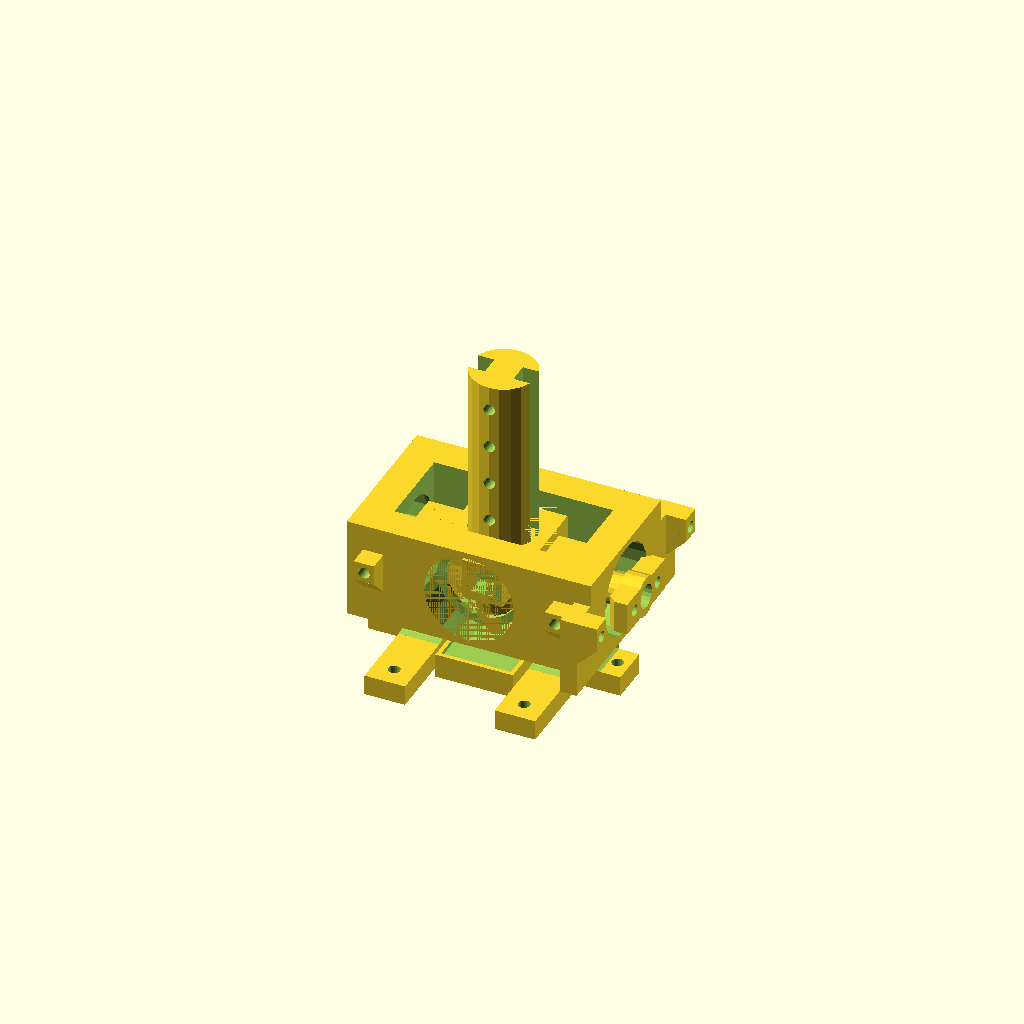
Cell 1: the model at its default parameters.
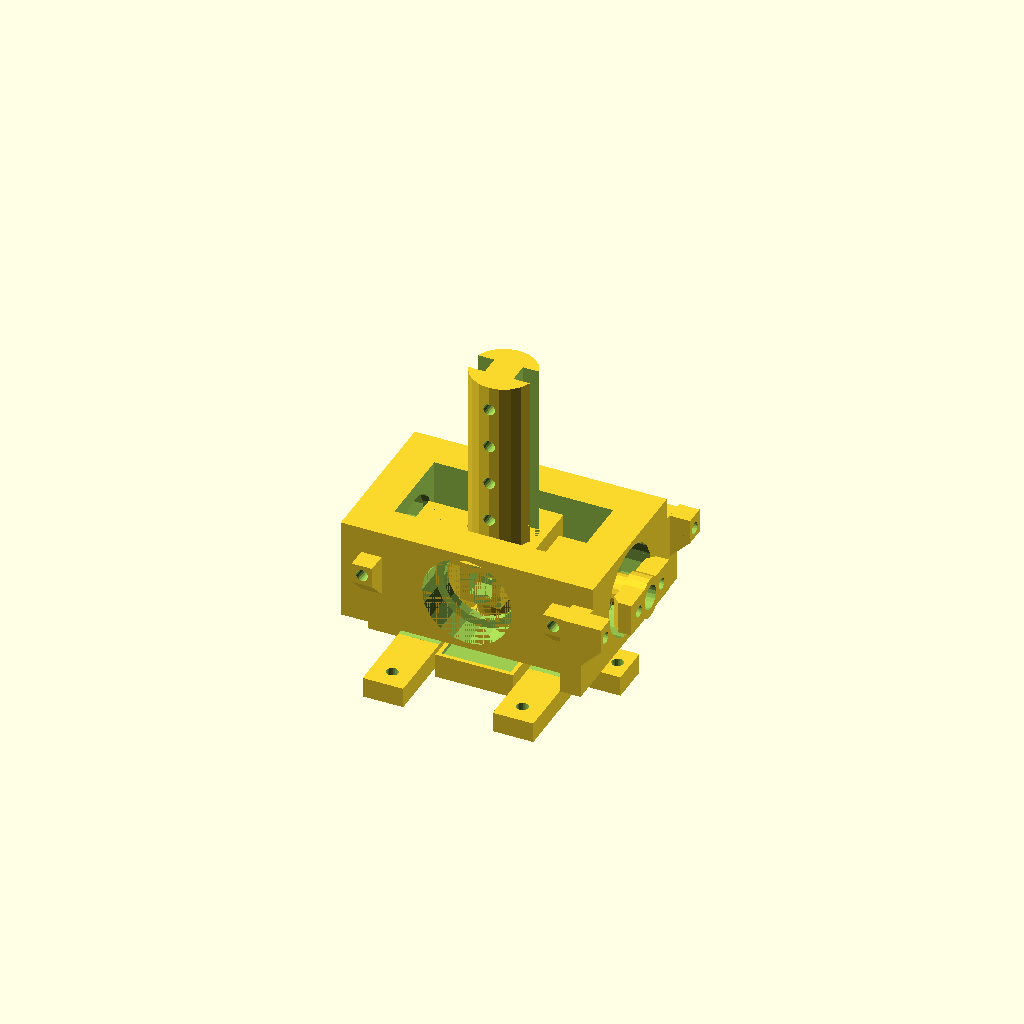
Cell 2: the same model with bearing_retain_thickness = 2.
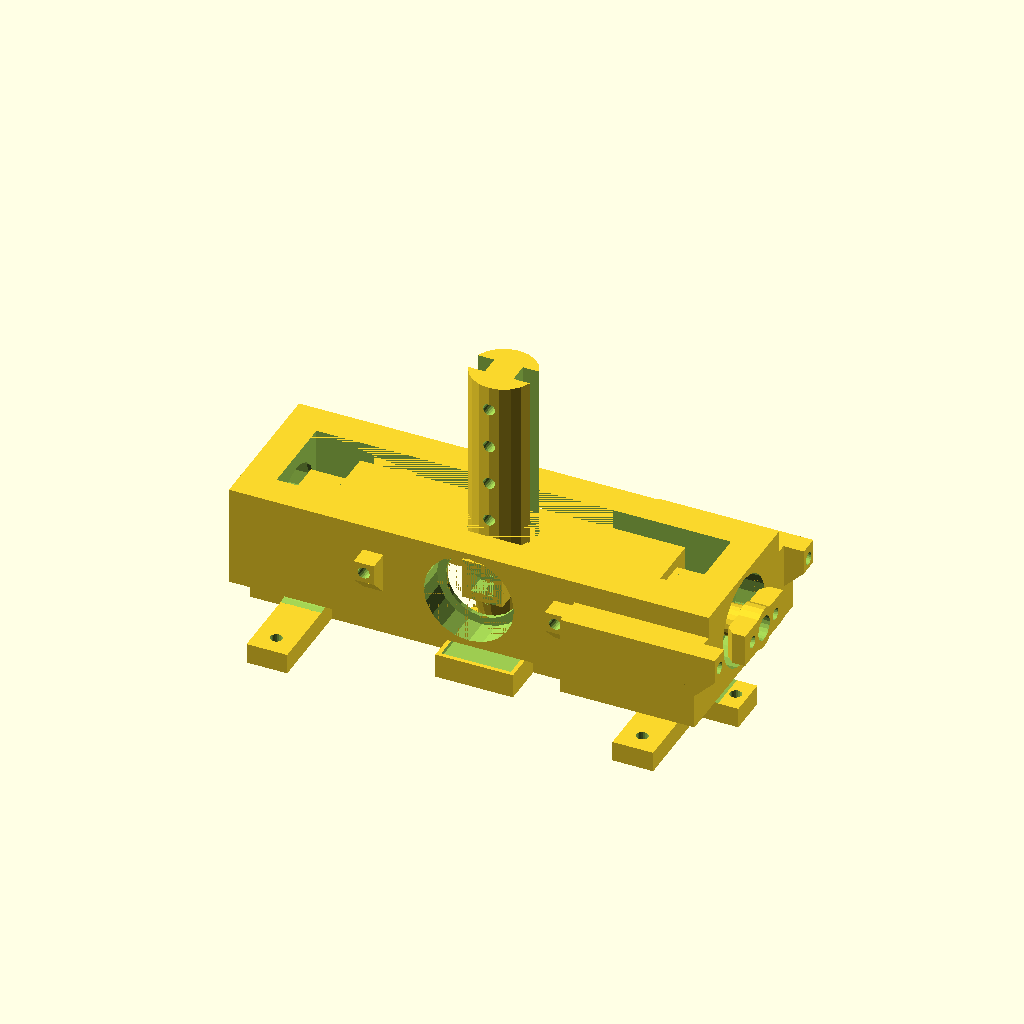
Cell 3: the same model with inner_gimbal_x = 116.
All cells are drawn from one camera (rotation 55°, 0°, 25°, orthographic, colour scheme Cornfield), so only the parameter changes between them.
Source of the model, hotas/joystick_gimbal.scad:
/*
	OpenJoystick - A project creating affordable, open source, 3D-printable custom flight-sim joysticks for everyone
	Copyright (C) 2012 Travis John Howse

	This program is free software: you can redistribute it and/or modify
	it under the terms of the GNU General Public License as published by
	the Free Software Foundation, either version 3 of the License, or
	(at your option) any later version.

	This program is distributed in the hope that it will be useful,
	but WITHOUT ANY WARRANTY; without even the implied warranty of
	MERCHANTABILITY or FITNESS FOR A PARTICULAR PURPOSE.  See the
	GNU General Public License for more details.

	You should have received a copy of the GNU General Public License
	along with this program.  If not, see <http://www.gnu.org/licenses/>.
*/

include <joystick_defines.scad>
use <joystick_handle.scad>
bearing_retain_thickness = 1;

inner_gimbal_x = 58;
inner_gimbal_y = 35;
inner_gimbal_z = 25;

inner_gimbal_total_x = inner_gimbal_x+2*bearing_retain_thickness;
inner_gimbal_total_y = inner_gimbal_y+2*bearing_retain_thickness;

joiner_z = 10;
joiner_x = 10;
joiner_peg_height = 56;
support_stem_beef = 1;

temp = joiner_z/2;

springbar_offset = 3.5;
springbar_y = 20;
springbar_z = 5;
springbar_x = 8;
springbar_separation = springbar_y -8;

// Solidified this variable for consistent springiness
//springsupport_separation = inner_gimbal_total_x-5;
springsupport_separation = 47;
//echo(springsupport_separation);

joiner_peg_z = 5;
joiner_peg_xy = bearing_inside_dia / sqrt(2);

base_support_height = 25;
gimbal_base_z = 5;
inner_gimbal_clearance = 2;

magnet_d = 10;
magnet_z = 5;

// A little bit of extra clearance on the springbar to allow for clearance of the bolts internally.
// on the inner gimbal.
// Might abandon this if the bolts/spring cause magnetic annoyances.
springbar_extra = 2;

arc_z = 2;
arc_ridge_z = 1.5;
arc_ridge_x = 1;
arc_ridge_spacing_deg = 5;
arc_outer_radius = inner_gimbal_z/2+base_support_height-12-joiner_peg_z+joiner_peg_height;
arc_y = 10;
arc_range = 30;

calibration_slot_x = 4.63;
calibration_slot_y = 4.25;
calibration_wall_thickness = 2.25;
calibration_hat_z = 15;
calibration_hat_lid_z = 2;

calibration_clip_gap = arc_z+0.75;
calibration_clip_x = 4;
calibration_clip_y = 8;
calibration_clip_z = 2;

module joystick_joiner()
{
	total_y = inner_gimbal_y+2*bearing_retain_thickness-2*bearing_thickness;
	bolt_offset = 21.5;
	
	difference()
	{
		union()
		{
			//scale([1,1,joiner_stem_scalar]) joystick_handle_peg(0);
			joystick_gimbal_peg();
			translate([-joiner_x/2,-total_y/2,0]) cube([joiner_x,total_y,joiner_z]);
		}
		//translate([0,total_y/2+zff,joiner_z/2]) rotate([-90,0,0]) %bearing(1);
		//translate([0,-total_y/2-zff-bearing_thickness,joiner_z/2]) rotate([-90,0,0]) %bearing(1);
		
		translate([-joiner_peg_xy/2,total_y/2-joiner_peg_z+zff,joiner_z/2-joiner_peg_xy/2]) cube([joiner_peg_xy,joiner_peg_z,joiner_peg_xy]);
		translate([-joiner_peg_xy/2,-(total_y/2+zff),joiner_z/2-joiner_peg_xy/2]) cube([joiner_peg_xy,joiner_peg_z,joiner_peg_xy]);
		
		//translate([0,-total_y/2-zff-bearing_thickness,joiner_z/2]) rotate([-90,0,0]) #cube([joiner_peg_xy,joiner_peg_z,joiner_peg_xy]);
		
		
		rotate([90,0,0]) translate([0,joiner_z/2,-bolt_offset]) bolt(3,3,1.45,20,0);
		rotate([-90,0,0]) translate([0,-joiner_z/2,-bolt_offset]) bolt(3,3,1.45,20,0);
		
		rotate([-90,0,0]) translate([0,-20,-12]) bolt(3,3,1.45,20,0);
		rotate([-90,0,0]) translate([0,-30,-12]) bolt(3,3,1.45,20,0);
		rotate([-90,0,0]) translate([0,-40,-12]) bolt(3,3,1.45,20,0);
		rotate([-90,0,0]) translate([0,-50,-12]) bolt(3,3,1.45,20,0);
	}
	
}

module joystick_inner_gimbal()
{
	extra_height_on_screwholes = 1;
	difference()
	{
		union()
		{
			difference()
			{
				translate([-inner_gimbal_total_x/2, -inner_gimbal_total_y/2, -inner_gimbal_z/2])
					cube([inner_gimbal_total_x, inner_gimbal_total_y, inner_gimbal_z]);
				translate([-inner_gimbal_x/2+bearing_thickness, -inner_gimbal_y/2+bearing_thickness, -inner_gimbal_z/2-zff])
					cube([inner_gimbal_x-2*bearing_thickness, inner_gimbal_y-2*bearing_thickness, inner_gimbal_z+2*zff]);

				translate([0,inner_gimbal_total_y/2-bearing_thickness+zff,0]) rotate([-90,0,0]) bearing(0,0.1);
				
				translate([0,-inner_gimbal_total_y/2-zff,0]) rotate([-90,0,0]) bearing(0,0.1);
				rotate([90,0,0]) translate([0,0,-inner_gimbal_y/2]) cylinder(r=(bearing_outside_dia-4)/2,h=inner_gimbal_y);
				
				translate([inner_gimbal_total_x/2+zff,0,0]) rotate([0,-90,0]) bearing(0,0.1);
				translate([-inner_gimbal_total_x/2+bearing_thickness-zff,0,0]) rotate([0,-90,0]) bearing(0,0.1);
				rotate([0,90,0]) translate([0,0,-inner_gimbal_x/2]) cylinder(r=(bearing_outside_dia-4)/2,h=inner_gimbal_x);		 
			}
			//cueb!
			
			// Spring support stems
			translate([0,0,springbar_offset]) union()
			{
				translate([springsupport_separation/2-2.5, -inner_gimbal_total_y/2-5, -2.5]) cube([5,springbar_z,5]);
				translate([-springsupport_separation/2-2.5, -inner_gimbal_total_y/2-5, -2.5]) cube([5,springbar_z,5]);
				translate([springsupport_separation/2-2.5, -inner_gimbal_total_y/2-5, -2.5]) rotate([-45,0,0]) cube([5,springbar_z*sqrt(2),5]);
				translate([-springsupport_separation/2-2.5, -inner_gimbal_total_y/2-5, -2.5]) rotate([-45,0,0]) cube([5,springbar_z*sqrt(2),5]);
			
				translate([inner_gimbal_total_x/2, springsupport_separation/2-2.5, -2.5]) cube([springbar_z,5,5+extra_height_on_screwholes]);	
				translate([inner_gimbal_total_x/2, springsupport_separation/2-2.5, -7.5]) rotate([0,-45,0]) cube([springbar_z*sqrt(2),5,5]);
				
				translate([inner_gimbal_total_x/2, -springsupport_separation/2-2.5, -2.5]) cube([springbar_z,5,5+extra_height_on_screwholes]);				
				translate([inner_gimbal_total_x/2, -springsupport_separation/2-2.5, -7.5]) rotate([0,-45,0]) cube([springbar_z*sqrt(2),5,5]);
			}
			translate([inner_gimbal_total_x/2-(inner_gimbal_total_x-springsupport_separation)/2+2.5, -springsupport_separation/2-2.5, -inner_gimbal_z/2])
				cube([(inner_gimbal_total_x-springsupport_separation)/2-2.5,(springsupport_separation-inner_gimbal_total_y)/2+2.5,springbar_offset+inner_gimbal_z/2+2.5+extra_height_on_screwholes]);

			translate([inner_gimbal_total_x/2-(inner_gimbal_total_x-springsupport_separation)/2+2.5, springsupport_separation/2-5, -inner_gimbal_z/2])
				cube([(inner_gimbal_total_x-springsupport_separation)/2-2.5,(springsupport_separation-inner_gimbal_total_y)/2+2.5,springbar_offset+inner_gimbal_z/2+2.5+extra_height_on_screwholes]);

		}
		translate([0,0,springbar_offset]) union()
		{
			translate([springsupport_separation/2, -inner_gimbal_total_y/2-16.5, 0]) rotate([-90,0,0]) bolt(3,3,1.45,20,0);
			translate([-springsupport_separation/2, -inner_gimbal_total_y/2-16.5, 0]) rotate([-90,0,0]) bolt(3,3,1.45,20,0);

		}
		translate([0,0,springbar_offset]) union()
		{
			translate([inner_gimbal_total_x/2+20,springsupport_separation/2, 0]) rotate([0,-90,0]) bolt(3,3,1.45,20,0);
			translate([inner_gimbal_total_x/2+20,-springsupport_separation/2, 0]) rotate([0,-90,0]) bolt(3,3,1.45,20,0);

		}
		// Y-axis centering pegs
		// Note: using the springbar dimensions to ensure the same springiness between X and Y.
		
	}
	//cube([springsupport_separation,100,100],true);
}

module joystick_base()
{
	mounting_extra_y = 20;
	spar_width = joiner_x;
	
	base_x = inner_gimbal_total_x - bearing_thickness*2 - bearing_retain_thickness*2-inner_gimbal_clearance;
	base_y = inner_gimbal_total_y + mounting_extra_y;
	base_z = gimbal_base_z;
	
	fillet_radius = 5;
	
	ttx = spar_width/2-2;

	difference()
	{
		union()
		{
			translate([base_x/2-spar_width,-base_y/2,0]) cube([spar_width,base_y,base_z]);
			translate([-base_x/2,-base_y/2,0]) cube([spar_width,base_y,base_z]);
			
			translate([-(base_x+2*spar_width)/2,-spar_width/2,0]) cube([base_x+2*spar_width,spar_width,base_z]);
			
			translate([-base_x/2,-spar_width/2-support_stem_beef/2,base_z]) 
				difference()
				{
					union()
					{
						cube([spar_width,spar_width+support_stem_beef, base_support_height+support_stem_beef]);
						rotate([0,0,-90]) fillet(fillet_radius,spar_width);
						translate([spar_width,spar_width+support_stem_beef,0]) rotate([0,0,90]) fillet(fillet_radius,spar_width);
						translate([0,spar_width+support_stem_beef/2,0]) rotate([0,0,180]) fillet(fillet_radius,spar_width);
					}
					translate([-zff,spar_width/2-joiner_peg_xy/2+support_stem_beef/2,base_support_height-joiner_peg_xy-(spar_width-joiner_peg_xy)/2]) 
					union()
					{
						cube([joiner_peg_z,joiner_peg_xy, joiner_peg_xy]);
						translate([-spar_width,joiner_peg_xy/2,joiner_peg_xy/2]) rotate([0,90,0]) bolt(3,3,1.45,20,0);
					}
				}
			
			translate([base_x/2-spar_width,-spar_width/2-support_stem_beef/2,base_z])
				difference()
				{
					union()
					{
						cube([spar_width,spar_width+support_stem_beef, base_support_height+support_stem_beef]);
						rotate([0,0,-90]) fillet(fillet_radius,spar_width);
						translate([spar_width,spar_width+support_stem_beef,0]) rotate([0,0,90]) fillet(fillet_radius,spar_width);
						translate([spar_width,support_stem_beef/2,0]) rotate([0,0,0]) fillet(fillet_radius,spar_width);
					}
					translate([spar_width/2+zff,spar_width/2-joiner_peg_xy/2+support_stem_beef/2,base_support_height-joiner_peg_xy-(spar_width-joiner_peg_xy)/2]) 
					union()
					{
						cube([joiner_peg_z,joiner_peg_xy, joiner_peg_xy]);
						translate([spar_width,joiner_peg_xy/2,joiner_peg_xy/2]) rotate([0,-90,0]) bolt(3,3,1.45,20,0);
					}
					
				}
			soic8_surfboard_holder();
		}
		
		// Mounting bolts
		translate([base_x/2-spar_width/2,-base_y/2+5,10]) rotate([180,0,0]) bolt(3,3,1.45,20,0);
		translate([base_x/2-spar_width/2,base_y/2-5,10]) rotate([180,0,0]) bolt(3,3,1.45,20,0);
		translate([-base_x/2+spar_width/2,-base_y/2+5,10]) rotate([180,0,0]) bolt(3,3,1.45,20,0);
		translate([-base_x/2+spar_width/2,base_y/2-5,10]) rotate([180,0,0]) bolt(3,3,1.45,20,0);
		translate([(base_x+2*spar_width)/2-3,0,10]) rotate([180,0,0]) bolt(3,3,1.45,20,0);
		translate([-(base_x+2*spar_width)/2+3,0,10]) rotate([180,0,0]) bolt(3,3,1.45,20,0);
		
		
		// One day you'll be able to flag primatives for more infill.
		// Until then, horrible hacks:
		translate([spar_width/2+support_stem_beef/2-base_x/2,0,-1]) cylinder(r=0.1,h = 100);
		translate([spar_width/2+support_stem_beef/2-base_x/2+ttx,ttx,-1]) cylinder(r=0.1,h = 100);
		translate([spar_width/2+support_stem_beef/2-base_x/2+ttx,-ttx,-1]) cylinder(r=0.1,h = 100);
		translate([spar_width/2+support_stem_beef/2-base_x/2-ttx,ttx,-1]) cylinder(r=0.1,h = 100);
		translate([spar_width/2+support_stem_beef/2-base_x/2-ttx,-ttx,-1]) cylinder(r=0.1,h = 100);	
		
		translate([-spar_width/2-support_stem_beef/2+base_x/2,0,-1]) cylinder(r=0.1,h = 100);
		translate([-spar_width/2-support_stem_beef/2+base_x/2+ttx,ttx,-1]) cylinder(r=0.1,h = 100);
		translate([-spar_width/2-support_stem_beef/2+base_x/2+ttx,-ttx,-1]) cylinder(r=0.1,h = 100);
		translate([-spar_width/2-support_stem_beef/2+base_x/2-ttx,ttx,-1]) cylinder(r=0.1,h = 100);
		translate([-spar_width/2-support_stem_beef/2+base_x/2-ttx,-ttx,-1]) cylinder(r=0.1,h = 100);
	}
	
}

module joystick_stem_plug(lip_size, extrapeg)
{	
	peg_clearance = 0.6;
	
	difference()
	{
		union()
		{
			translate([0,0,lip_size]) cylinder(r=bearing_inside_dia/2-0.2,h=bearing_thickness);
			cylinder(r=bearing_inside_dia/2+1,h=lip_size);
			rotate([0,0,90]) translate([-(joiner_peg_xy-peg_clearance)/2,-(joiner_peg_xy-peg_clearance)/2, bearing_thickness+lip_size]) cube([(joiner_peg_xy-peg_clearance),(joiner_peg_xy-peg_clearance),joiner_peg_z+extrapeg]);
		}
		translate([0,0,-zff]) bolt(3,3,1.45,20,0);
	}
	//joiner_z
}

module joystick_stem_plug_springbar(extrapeg)
{
	// Keeping this in place for now.
	springbar_offset_old = 0;
	difference()
	{
		union()
		{
			joystick_stem_plug(springbar_z,extrapeg);
			translate([0,0,springbar_z/2]) cube([springbar_offset_old,springbar_y/2,springbar_z],true);	
			intersection()
			{
				translate([springbar_offset_old,0,springbar_z/2]) cube([springbar_x,springbar_y,springbar_z],true);	
				translate([0,0,-1]) rotate([45,0,0]) translate([springbar_offset_old,0,0]) cube([springbar_y,springbar_y,springbar_y],true);	
			}
		}
		translate([0,0,-zff]) bolt(3,3,1.45,20,0);
		translate([springbar_offset_old,-springbar_y/2+4,-10]) bolt(3,3,1.45,20,0);
		translate([springbar_offset_old,springbar_y/2-4,-10]) bolt(3,3,1.45,20,0);
	}
}

module joystick_y_padding_washer()
{
	washer_dia = 12;
	
	difference()
	{
		cylinder(r=washer_dia/2, h=bearing_retain_thickness+inner_gimbal_clearance/2);
		cube([joiner_peg_xy+0.5,joiner_peg_xy+0.5,100],true);
	}
}

module temp_stem_extender()
{
	difference()
	{
		scale([1,1,(1/1.4)*0.7]) joystick_handle_peg(0);
		translate([0,0,7-magnet_z+zff]) cylinder(r=magnet_d/2+0.2, h=magnet_z);
	}
}

module joystick_magnet_holder(magnet_d, magnet_z)
{
	// This widget holds the magnet at the bottom of the stem.
	
	holder_z = magnet_z+2;
	peg_z = holder_z+2;
	
	peg_x = 4;
	peg_y = 4.5;
	support_width = 11;
	
	extrusion_width=0.5;

	difference()
	{
		union()
		{
			cylinder(h = holder_z, r2 = (shaft_dia/2), r1=(magnet_d/2)+0.5);
			difference()
			{
				translate([0,0,holder_z+1.5]) cube([shaft_dia,peg_y,3],true);
				cube([joiner_x*1.05,100,100],true);
			}
			//translate([(shaft_dia/2)-peg_x,-peg_y/2,0]) cube([peg_x-0.5,peg_y,peg_z]);
			//translate([(-shaft_dia/2),-peg_y/2,0]) cube([peg_x-0.5,peg_y,peg_z]);
		}
		cylinder(r=magnet_d/2,magnet_z);
		
		translate([-(shaft_dia/2)+1.5,0,0]) cylinder(r=0.1,h = 100);
		translate([(shaft_dia/2)-1.5,0,0]) cylinder(r=0.1,h = 100);
	}
	//rotate([0,0,90]) translate([-extrusion_width/2,-support_width/2,0]) cube([extrusion_width,support_width,magnet_z]);
	cylinder(r=1.2,h=magnet_z);
	//%cube([7.3,7.3,100],true);
}

module gimbal_alignment_jig()
{
	jig_x = ((inner_gimbal_x-2*bearing_thickness)/2-(bearing_retain_thickness+inner_gimbal_clearance/2)-(joiner_x-support_stem_beef))*2;
	jig_y = 20;
	jig_z = 6;
	//cylinder(r=(inner_gimbal_x-2*bearing_thickness)/2-(bearing_retain_thickness+inner_gimbal_clearance/2)-(joiner_x-support_stem_beef),h=30);
	difference()
	{
		translate([0,0,jig_z/2]) cube([jig_x,jig_y,jig_z],true);
		cylinder(r=shaft_dia/2+0.2,h=jig_z);
		translate([0,0,jig_z/4]) cube([joiner_x+0.2,jig_y,jig_z/2],true);
	}
}

module gimbal_calibration_arc()
{
	difference()
	{
		cylinder(r=arc_outer_radius,h=arc_z);
		cylinder(r=arc_outer_radius-arc_y,h=arc_z);
		translate([-arc_outer_radius,-2*arc_outer_radius,-zff]) cube([2*arc_outer_radius,2*arc_outer_radius,20]);
	}
	intersection()
	{
		union()
		{
			translate([0,inner_gimbal_z/2+base_support_height-12,0]) for (i = [90-arc_range:arc_ridge_spacing_deg:arc_range+90])
			{
				//rotate([0,0,i]) translate([arc_outer_radius-arc_y,-(arc_ridge_x/2),arc_z]) cube([arc_y-1,arc_ridge_x,arc_ridge_z]);
				//rotate([0,0,i]) translate([(arc_outer_radius-arc_y)-(inner_gimbal_z/2+base_support_height-12-joiner_peg_z),-(arc_ridge_x/2),arc_z]) color("red") cube([100,arc_ridge_x,arc_ridge_z]);
				rotate([0,0,i]) translate([0,-(arc_ridge_x/2),arc_z]) cube([100,arc_ridge_x,arc_ridge_z]);
			}
		}
		translate([0,0,arc_z]) union()
		{
			difference()
			{
				cylinder(r=arc_outer_radius,h=arc_z);
				cylinder(r=arc_outer_radius-arc_y,h=arc_z);
				translate([-arc_outer_radius,-2*arc_outer_radius,-zff]) cube([2*arc_outer_radius,2*arc_outer_radius,20]);
			}
		}
	}
	//inner_gimbal_z/2+base_support_height-12-joiner_peg_z
	
}

module gimbal_calibration_hat()
{
	difference()
	{
		//cylinder(r=(shaft_dia/2)+wall_thickness,h=hat_z);
		translate([0,0,calibration_hat_z/2]) cube([shaft_dia+calibration_wall_thickness,shaft_dia+calibration_wall_thickness,calibration_hat_z],true);
		translate([0,0,-zff+calibration_hat_lid_z]) cylinder(r=(shaft_dia/2)+0.15,h=calibration_hat_z-calibration_hat_lid_z+2*zff);
		
		
		//rotate([0,0,90]) translate([(shaft_dia+wall_thickness)/2+clip_gap/2,0,hat_z/2+clip_x]) #cube([clip_gap,shaft_dia+wall_thickness,hat_z],true);
		
		
	}

	gimbal_calibration_hat_clip();
	rotate([0,0,90]) gimbal_calibration_hat_clip();
	
	translate([-(shaft_dia+calibration_wall_thickness)/2,-calibration_slot_y/2,0]) cube([calibration_slot_x,calibration_slot_y,calibration_hat_z]);
	rotate([0,0,180]) translate([-(shaft_dia+calibration_wall_thickness)/2,-calibration_slot_y/2,0]) cube([calibration_slot_x,calibration_slot_y,calibration_hat_z]);
	//translate([0,0,hat_z+hat_lid_z/2]) cube([shaft_dia+wall_thickness,shaft_dia+wall_thickness,hat_lid_z],true);
}

module gimbal_calibration_hat_clip()
{
	intersection()
	{
		difference()
		{
			translate([(shaft_dia+calibration_wall_thickness)/2+calibration_clip_x/2+calibration_clip_gap,0,calibration_hat_z/2+calibration_clip_z]) cube([calibration_clip_x,calibration_clip_y,calibration_hat_z],true);
			translate([(shaft_dia+calibration_wall_thickness)/2+calibration_clip_x/2+calibration_clip_gap,0,calibration_hat_z/2+calibration_clip_z]) cube([calibration_clip_x,arc_ridge_x,calibration_hat_z],true);
		}
		translate([(shaft_dia+calibration_wall_thickness)/2+calibration_clip_x/2+calibration_clip_gap+3,0,calibration_hat_z/2+calibration_clip_z])
			rotate([0,0,45]) cube([calibration_clip_y,calibration_clip_y,calibration_hat_z],true);
	}
	translate([(shaft_dia+calibration_wall_thickness)/2+(calibration_clip_gap+calibration_clip_x)/2,0,calibration_clip_z/2]) cube([calibration_clip_gap+calibration_clip_x,calibration_clip_y,calibration_clip_z],true);
}

module joystick_gimbal_peg()
{
	
	support_width = shaft_dia;
	
	difference()
	{
		cylinder(h = joiner_peg_height, r = (shaft_dia/2));
		union()
		{
			translate([(shaft_dia/2)-2,0,joiner_peg_height/2]) cube([5,5,joiner_peg_height*2],true);
			translate([(-shaft_dia/2)+2,0,joiner_peg_height/2]) cube([5,5,joiner_peg_height*2],true);
			translate([0,0,-0.5]) cylinder(r=0.5,h=joiner_peg_height);
		}
	}
}

module soic8_surfboard_holder()
{
	puff = 0.4;
	surf_x = 16.7+puff;
	surf_y = 30.5+puff;
	surf_z = 0.8*1.3;
	lip_xy = 2;
	lip_z = 1;	
	mlx_centre_offset_y = 0.75;
	clip_xz = 1;
	clip_y = 5;
	
	//gimbal_base_z = 2;
	
	translate([0,mlx_centre_offset_y,(gimbal_base_z+lip_z)/2]) difference()
	{
		union()
		{
			cube([surf_x+lip_xy,surf_y+lip_xy,gimbal_base_z+lip_z],true);
			difference()
			{
				translate([0,0,clip_xz/2]) cube([surf_x+lip_xy,clip_y,gimbal_base_z+lip_z+clip_xz],true);
				translate([0,0,clip_xz/2]) cube([surf_x+lip_xy-3*clip_xz,clip_y,gimbal_base_z+lip_z+clip_xz],true); // This is crap. Fix it.
			}
		}
		translate([0,0,(gimbal_base_z+lip_z)/2+surf_z/2-lip_z]) cube([surf_x,surf_y,surf_z],true);	
	}
}
//translate([0,-10,0]) rotate([90,0,0]) gimbal_calibration_arc();
//gimbal_calibration_arc();
//translate([0,0,50]) gimbal_calibration_hat();
//gimbal_calibration_hat();
//gimbal_calibration_hat_clip();
//joystick_joiner();

//translate([0,inner_gimbal_y/2+4+bearing_retain_thickness,0]) rotate([90,0,0]) rotate([0,0,90]) joystick_stem_plug(4,0);
//rotate([0,0,180]) translate([0,inner_gimbal_y/2+springbar_z+bearing_retain_thickness,0]) rotate([90,0,0]) rotate([0,0,-90]) joystick_stem_plug_springbar(inner_gimbal_clearance);
//translate([30,0,0]) joystick_stem_plug_springbar(inner_gimbal_clearance);
//translate([13,0,0]) joystick_stem_plug(2,inner_gimbal_clearance);

//temp_stem_extender();
//joystick_joiner();
//joystick_y_padding_washer();
test_x = 0;
test_y = 0;
if (1)
{
	translate([0,0,inner_gimbal_z/2+base_support_height-12]) rotate([test_x,0,0]) rotate([0,test_y,0]) translate([0,0,-joiner_peg_z])  union()
	{
		joystick_joiner();
		translate([0,0,-9]) joystick_magnet_holder(10.5,7);
	}
	translate([springbar_z+inner_gimbal_total_x/2,0,inner_gimbal_z/2+base_support_height-12.5]) rotate([0,-90,0]) union()
	{
		joystick_stem_plug_springbar(inner_gimbal_clearance);
		translate([0,0,joiner_peg_z+bearing_thickness]) joystick_y_padding_washer();
	}
	translate([0,0,inner_gimbal_z/2+base_support_height-12]) rotate([test_x,0,0]) joystick_inner_gimbal();
	joystick_base();
	translate([0,0,inner_gimbal_z/2+base_support_height-10]) gimbal_alignment_jig();
}
//joystick_y_padding_washer();
//joystick_inner_gimbal();

//translate([-15,-15,0]) joystick_stem_plug_springbar(0);
/*translate([15,-15,0]) joystick_stem_plug_springbar(0);
*/
//translate([15,15,0]) joystick_stem_plug_springbar(inner_gimbal_clearance);
//translate([-15,15,0]) joystick_stem_plug_springbar(inner_gimbal_clearance);

//joystick_magnet_holder(10.5,7);

//joystick_stem_plug_springbar(inner_gimbal_clearance);
//gimbal_calibration_hat();

//joystick_base();

//soic8_surfboard_holder();
//fillet(10,10);


//translate([0,0,inner_gimbal_z/2]) joystick_inner_gimbal();
Parameter table extracted from the source (name, type, default, range or options):
bearing_retain_thickness: number, default 1
inner_gimbal_x: number, default 58
inner_gimbal_y: number, default 35
inner_gimbal_z: number, default 25
joiner_z: number, default 10
joiner_x: number, default 10
joiner_peg_height: number, default 56
support_stem_beef: number, default 1
springbar_offset: number, default 3.5
springbar_y: number, default 20
springbar_z: number, default 5
springbar_x: number, default 8
springsupport_separation: number, default 47
joiner_peg_z: number, default 5
base_support_height: number, default 25
gimbal_base_z: number, default 5
inner_gimbal_clearance: number, default 2
magnet_d: number, default 10
magnet_z: number, default 5
springbar_extra: number, default 2
arc_z: number, default 2
arc_ridge_z: number, default 1.5
arc_ridge_x: number, default 1
arc_ridge_spacing_deg: number, default 5
arc_y: number, default 10
arc_range: number, default 30
calibration_slot_x: number, default 4.63
calibration_slot_y: number, default 4.25
calibration_wall_thickness: number, default 2.25
calibration_hat_z: number, default 15
calibration_hat_lid_z: number, default 2
calibration_clip_x: number, default 4
calibration_clip_y: number, default 8
calibration_clip_z: number, default 2
